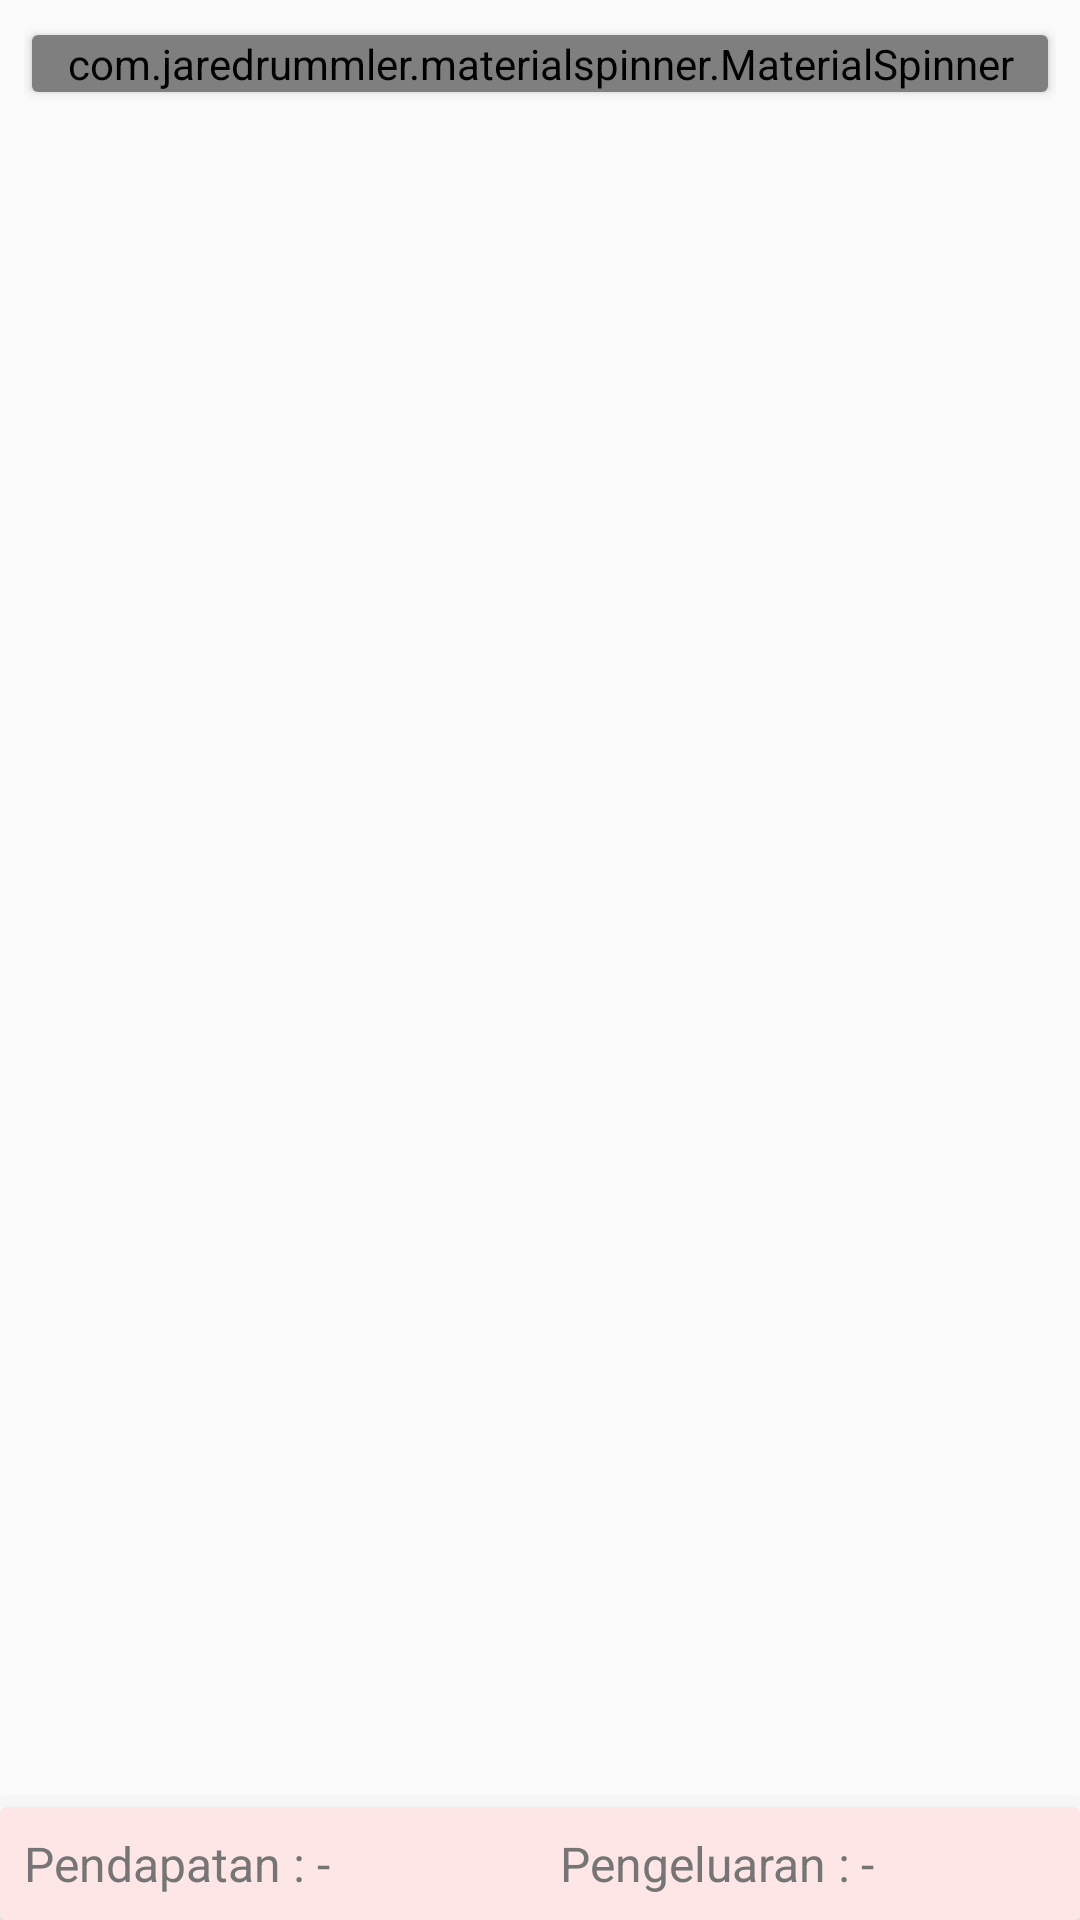

Here is an Android app screen rendered from its layout file. Give the layout XML and the strings, colors and styles it references.
<!-- AndroidManifest.xml: application theme AppTheme -->
<!-- res/layout/content_doku.xml -->
<?xml version="1.0" encoding="utf-8"?>
<android.support.constraint.ConstraintLayout xmlns:android="http://schemas.android.com/apk/res/android"
    xmlns:app="http://schemas.android.com/apk/res-auto"
    xmlns:tools="http://schemas.android.com/tools"
    android:layout_width="match_parent"
    android:layout_height="match_parent"
    app:layout_behavior="@string/appbar_scrolling_view_behavior"
    tools:context=".DokuActivity">

    <RelativeLayout xmlns:android="http://schemas.android.com/apk/res/android"
        xmlns:app="http://schemas.android.com/apk/res-auto"
        android:layout_width="match_parent"
        android:layout_height="match_parent">

        <LinearLayout
            android:id="@+id/header"
            android:layout_width="match_parent"
            android:layout_height="wrap_content"
            android:orientation="horizontal"
            android:padding="8dp">

            <android.support.v7.widget.CardView xmlns:card_view="http://schemas.android.com/apk/res-auto"
                android:layout_width="match_parent"
                android:layout_height="match_parent"
                card_view:cardElevation="2dp"
                card_view:cardUseCompatPadding="true">

                <com.jaredrummler.materialspinner.MaterialSpinner
                    android:id="@+id/kategori"
                    android:layout_width="match_parent"
                    android:layout_height="wrap_content"
                    android:layout_weight="1" />
            </android.support.v7.widget.CardView>

        </LinearLayout>

        <RelativeLayout
            android:layout_width="match_parent"
            android:layout_height="match_parent"
            android:layout_above="@+id/footer"
            android:layout_below="@+id/header"
            android:paddingBottom="8dp"
            android:paddingLeft="8dp"
            android:paddingRight="8dp">

            <ScrollView xmlns:android="http://schemas.android.com/apk/res/android"
                android:layout_width="fill_parent"
                android:layout_height="wrap_content"
                android:fillViewport="false"
                android:scrollbars="none">

                <LinearLayout
                    android:layout_width="match_parent"
                    android:layout_height="wrap_content"
                    android:orientation="vertical">

                    <ListView
                        android:id="@+id/ListPendapatan"
                        android:layout_width="match_parent"
                        android:layout_height="wrap_content"
                        android:layout_alignParentStart="true"
                        android:layout_alignParentTop="true"
                        android:layout_weight="1"
                        android:divider="@null"
                        android:dividerHeight="0dp"
                        android:scrollbars="none"></ListView>

                    <ListView
                        android:id="@+id/ListPengeluaran"
                        android:layout_width="match_parent"
                        android:layout_height="wrap_content"
                        android:layout_alignParentStart="true"
                        android:layout_weight="1"
                        android:divider="@null"
                        android:dividerHeight="0dp"
                        android:scrollbars="none"></ListView>
                </LinearLayout>

            </ScrollView>


            <LinearLayout
                android:id="@+id/emptyview"
                android:layout_width="wrap_content"
                android:layout_height="wrap_content"
                android:layout_centerHorizontal="true"
                android:layout_centerVertical="true"
                android:orientation="vertical"
                android:visibility="gone">

                <ImageView
                    android:layout_width="wrap_content"
                    android:layout_height="wrap_content"
                    android:layout_gravity="center"
                    app:srcCompat="@drawable/warning"
                    tools:ignore="VectorDrawableCompat" />

                <TextView
                    android:layout_width="wrap_content"
                    android:layout_height="wrap_content"
                    android:layout_gravity="center"
                    android:layout_marginTop="4dp"
                    android:text="Tidak Ada Data"
                    android:textSize="16sp" />
            </LinearLayout>
        </RelativeLayout>

        <LinearLayout
            android:id="@+id/footer"
            android:layout_width="match_parent"
            android:layout_height="wrap_content"
            android:layout_alignParentBottom="true"
            android:layout_centerHorizontal="false"
            android:layout_centerInParent="false"
            android:layout_centerVertical="false"
            android:orientation="horizontal"
            android:paddingTop="4dp">

            <android.support.v7.widget.CardView xmlns:card_view="http://schemas.android.com/apk/res-auto"
                android:layout_width="match_parent"
                android:layout_height="wrap_content"
                android:layout_marginTop="4dp"
                android:addStatesFromChildren="false"
                card_view:cardBackgroundColor="@color/colorpink"
                card_view:cardElevation="24dp">

                <LinearLayout
                    android:layout_width="match_parent"
                    android:layout_height="wrap_content"
                    android:layout_alignParentBottom="false"
                    android:layout_centerHorizontal="false"
                    android:layout_centerInParent="false"
                    android:layout_centerVertical="false"
                    android:orientation="horizontal">

                    <LinearLayout
                        android:id="@+id/tvPendapatan"
                        android:layout_width="wrap_content"
                        android:layout_height="match_parent"
                        android:layout_margin="8dp"
                        android:layout_weight="1"
                        android:orientation="horizontal">

                        <TextView
                            android:layout_width="wrap_content"
                            android:layout_height="wrap_content"
                            android:text="Pendapatan : "
                            android:textColor="@color/medium_grey"
                            android:textSize="16sp" />

                        <TextView
                            android:id="@+id/tvValuePendapatan"
                            android:layout_width="wrap_content"
                            android:layout_height="wrap_content"
                            android:singleLine="true"
                            android:text="-"
                            android:textColor="@color/medium_grey"
                            android:textSize="16sp" />
                    </LinearLayout>

                    <LinearLayout
                        android:id="@+id/tvPengeluaran"
                        android:layout_width="wrap_content"
                        android:layout_height="match_parent"
                        android:layout_margin="8dp"
                        android:layout_weight="1"
                        android:orientation="horizontal">

                        <TextView
                            android:layout_width="wrap_content"
                            android:layout_height="wrap_content"
                            android:text="Pengeluaran : "
                            android:textAlignment="textEnd"
                            android:textColor="@color/medium_grey"
                            android:textSize="16sp" />

                        <TextView
                            android:id="@+id/tvValuePengeluaran"
                            android:layout_width="wrap_content"
                            android:layout_height="wrap_content"
                            android:singleLine="true"
                            android:text="-"
                            android:textColor="@color/medium_grey"
                            android:textSize="16sp" />
                    </LinearLayout>
                </LinearLayout>
            </android.support.v7.widget.CardView>
        </LinearLayout>
    </RelativeLayout>

</android.support.constraint.ConstraintLayout>
<!-- resources referenced by this layout -->
<resources>
  <color name="colorpink">#FFE6E6</color>
  <color name="medium_grey">#757575</color>
  <style name="AppTheme" parent="Theme.AppCompat.Light.DarkActionBar">
          
          <item name="colorPrimary">@color/colorpink2</item>
          <item name="colorPrimaryDark">@color/colorpink3</item>
      </style>
  <color name="colorpink2">#FFBCBC</color>
  <color name="colorpink3">#F38BA0</color>
</resources>
